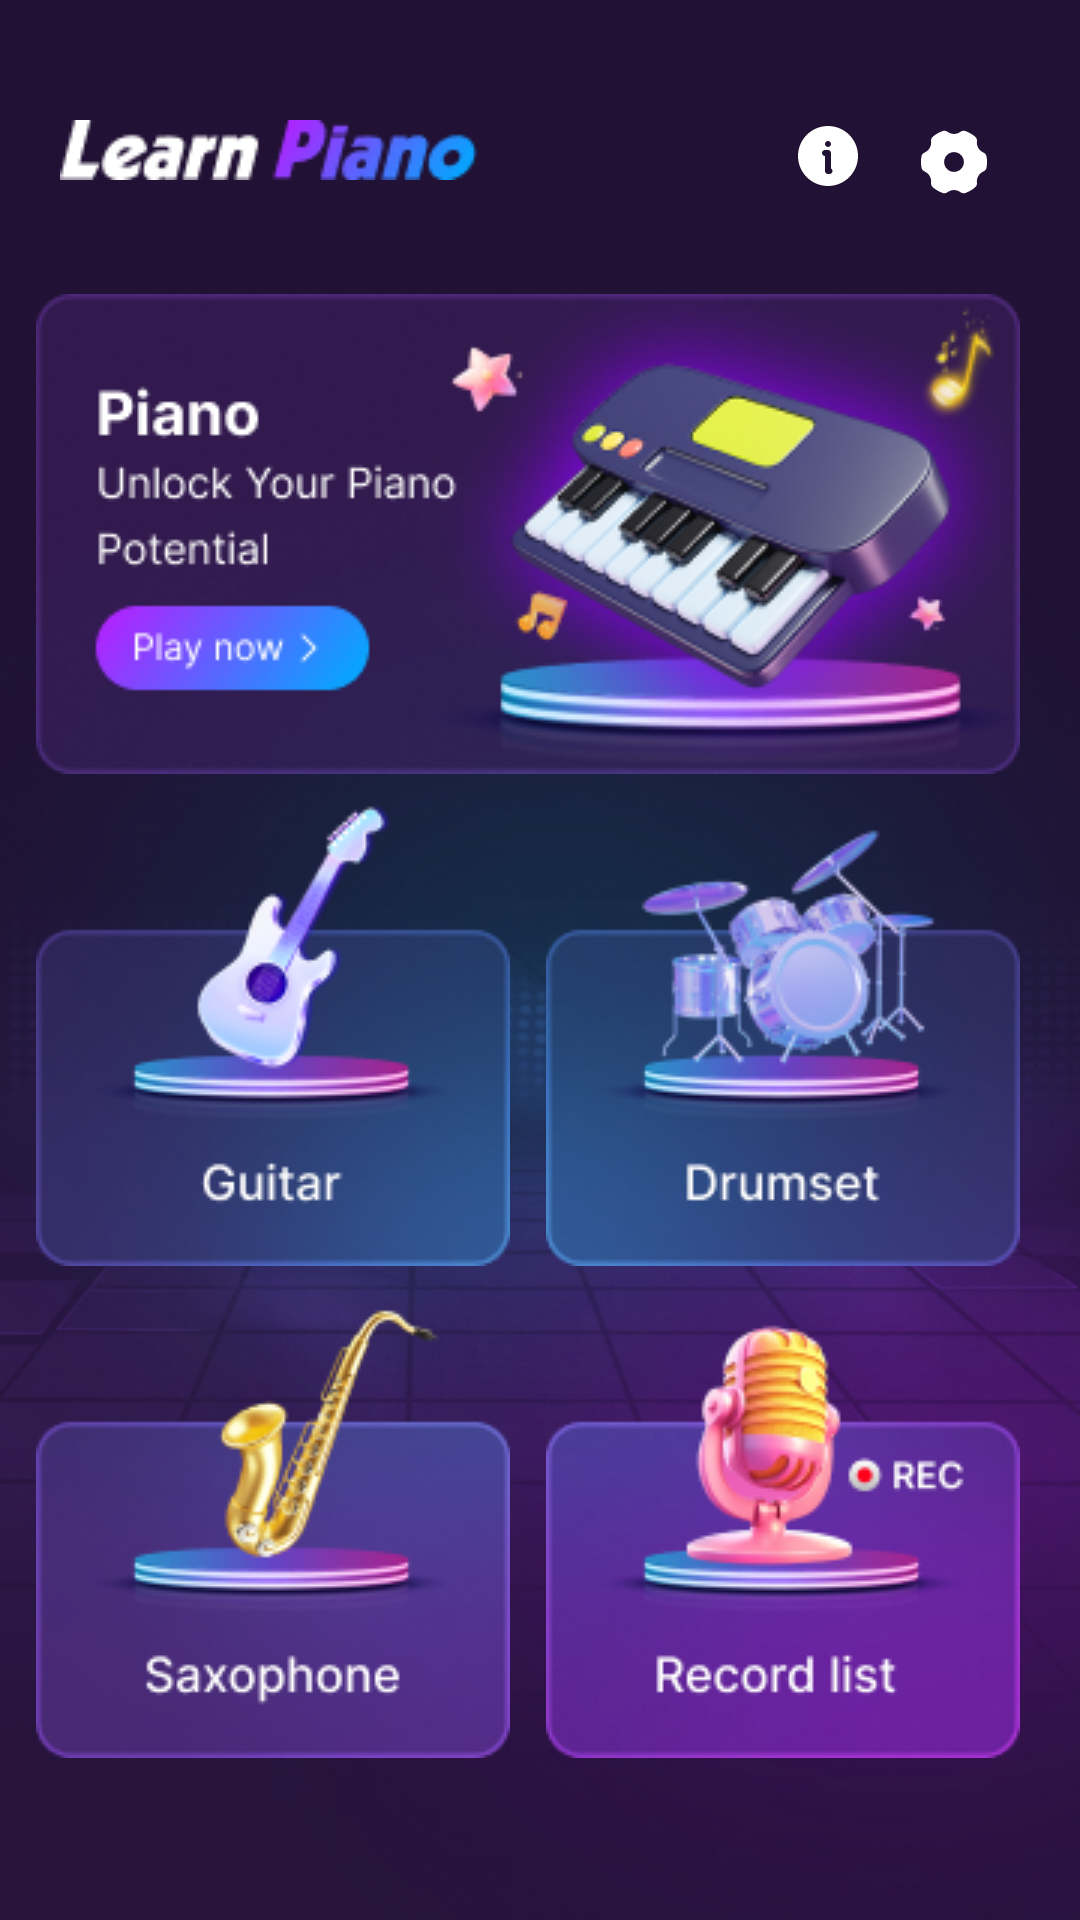

The Android layout XML behind this screen, and the referenced resources:
<!-- AndroidManifest.xml: application theme Theme.PianoApp -->
<!-- res/layout/fragment_home.xml -->
<?xml version="1.0" encoding="utf-8"?>

<ScrollView xmlns:android="http://schemas.android.com/apk/res/android"
    android:layout_width="match_parent"
    android:layout_height="match_parent"
    xmlns:app="http://schemas.android.com/apk/res-auto"
    android:background="@drawable/img_home_bgr">
    <androidx.constraintlayout.widget.ConstraintLayout
        android:layout_width="match_parent"
        android:layout_height="match_parent">

        <ImageView
            android:id="@+id/homeTitle"
            android:layout_width="wrap_content"
            android:layout_height="wrap_content"
            android:layout_marginTop="32dp"
            android:src="@drawable/img_learn_piano"
            android:drawablePadding="10dp"
            android:padding="8dp"
            app:layout_constraintStart_toStartOf="@id/ivPiano"
            app:layout_constraintTop_toTopOf="parent" />

        <ImageView
            android:id="@+id/more_info"
            android:layout_width="wrap_content"
            android:layout_height="wrap_content"
            android:layout_marginTop="32dp"
            android:src="@drawable/ic_info"
            android:drawablePadding="10dp"
            android:padding="8dp"
            app:layout_constraintEnd_toStartOf="@id/setting"
            app:layout_constraintTop_toTopOf="parent" />

        <ImageView
            android:id="@+id/setting"
            android:layout_width="wrap_content"
            android:layout_height="wrap_content"
            android:layout_marginTop="32dp"
            android:src="@drawable/ic_setting"
            android:drawablePadding="10dp"
            android:padding="8dp"
            app:layout_constraintEnd_toEndOf="@id/ivPiano"
            app:layout_constraintTop_toTopOf="parent"
            app:tint="@color/white" />


        <ImageView
            android:id="@+id/ivPiano"
            android:layout_width="wrap_content"
            android:layout_height="wrap_content"
            android:layout_marginEnd="8dp"
            android:layout_marginTop="30dp"
            android:src="@drawable/img_piano"
            app:layout_constraintEnd_toEndOf="parent"
            app:layout_constraintStart_toStartOf="parent"
            app:layout_constraintTop_toBottomOf="@id/homeTitle" />

        <ImageView
            android:id="@+id/ivGuitar"
            android:layout_width="wrap_content"
            android:layout_height="wrap_content"
            android:src="@drawable/img_guitar"
            app:layout_constraintStart_toStartOf="@id/ivPiano"
            app:layout_constraintBottom_toBottomOf="@id/ivDrumset" />

        <ImageView
            android:id="@+id/ivDrumset"
            android:layout_width="wrap_content"
            android:layout_height="wrap_content"
            android:src="@drawable/img_drumset"
            app:layout_constraintEnd_toEndOf="@id/ivPiano"
            app:layout_constraintTop_toBottomOf="@id/ivPiano" />

        <ImageView
            android:id="@+id/ivSaxophone"
            android:layout_width="wrap_content"
            android:layout_height="wrap_content"
            android:layout_marginEnd="8dp"
            android:src="@drawable/img_saxophone"
            app:layout_constraintStart_toStartOf="@id/ivPiano"
            app:layout_constraintTop_toBottomOf="@id/ivGuitar" />

        <ImageView
            android:id="@+id/ivRecordList"
            android:layout_width="wrap_content"
            android:layout_height="wrap_content"
            android:src="@drawable/img_record_list"
            app:layout_constraintEnd_toEndOf="@id/ivPiano"
            app:layout_constraintTop_toBottomOf="@id/ivGuitar" />



    </androidx.constraintlayout.widget.ConstraintLayout>
</ScrollView>
<!-- resources referenced by this layout -->
<resources>
  <color name="white">#FFFFFF</color>
  <!-- drawable ic_info (drawable) -->
  <vector xmlns:android="http://schemas.android.com/apk/res/android"
      android:width="24dp"
      android:height="24dp"
      android:viewportWidth="24"
      android:viewportHeight="24">
    <path
        android:pathData="M12,2C17.523,2 22,6.477 22,12C22,17.523 17.523,22 12,22C6.477,22 2,17.523 2,12C2,6.477 6.477,2 12,2ZM11.99,10H11C10.745,10 10.5,10.098 10.315,10.273C10.129,10.448 10.018,10.687 10.003,10.941C9.988,11.196 10.071,11.446 10.234,11.642C10.398,11.837 10.63,11.963 10.883,11.993L11,12V16.99C11,17.51 11.394,17.94 11.9,17.994L12.01,18H12.5C12.71,18 12.915,17.934 13.086,17.81C13.256,17.687 13.384,17.514 13.45,17.314C13.516,17.114 13.517,16.899 13.453,16.698C13.39,16.498 13.265,16.322 13.096,16.197L13,16.134V11.01C13,10.49 12.606,10.06 12.1,10.006L11.99,10ZM12,7C11.735,7 11.48,7.105 11.293,7.293C11.105,7.48 11,7.735 11,8C11,8.265 11.105,8.52 11.293,8.707C11.48,8.895 11.735,9 12,9C12.265,9 12.52,8.895 12.707,8.707C12.895,8.52 13,8.265 13,8C13,7.735 12.895,7.48 12.707,7.293C12.52,7.105 12.265,7 12,7Z"
        android:fillColor="#ffffff"/>
  </vector>
  <!-- drawable ic_setting: vector/xml drawable (drawable, 2189 chars, omitted) -->
  <!-- drawable img_drumset: png bitmap (drawable, 28696 bytes) -->
  <!-- drawable img_guitar: png bitmap (drawable, 24246 bytes) -->
  <!-- drawable img_home_bgr: png bitmap (drawable, 446568 bytes) -->
  <!-- drawable img_learn_piano: png bitmap (drawable, 2902 bytes) -->
  <!-- drawable img_piano: png bitmap (drawable, 71763 bytes) -->
  <!-- drawable img_record_list: png bitmap (drawable, 27156 bytes) -->
  <!-- drawable img_saxophone: png bitmap (drawable, 25413 bytes) -->
  <style name="Theme.PianoApp" parent="Base.Theme.PianoApp" />
  <style name="Base.Theme.PianoApp" parent="Theme.AppCompat.Light.NoActionBar">
          <item name="colorPrimary">@color/colorPrimary</item>
          <item name="colorSecondary">@color/colorSecondary</item>
          <item name="android:windowIsTranslucent">true</item>
          <item name="android:windowTranslucentStatus">true</item>
      </style>
  <color name="colorPrimary">#800080</color>
  <color name="colorSecondary">#FFFFFF</color>
</resources>
